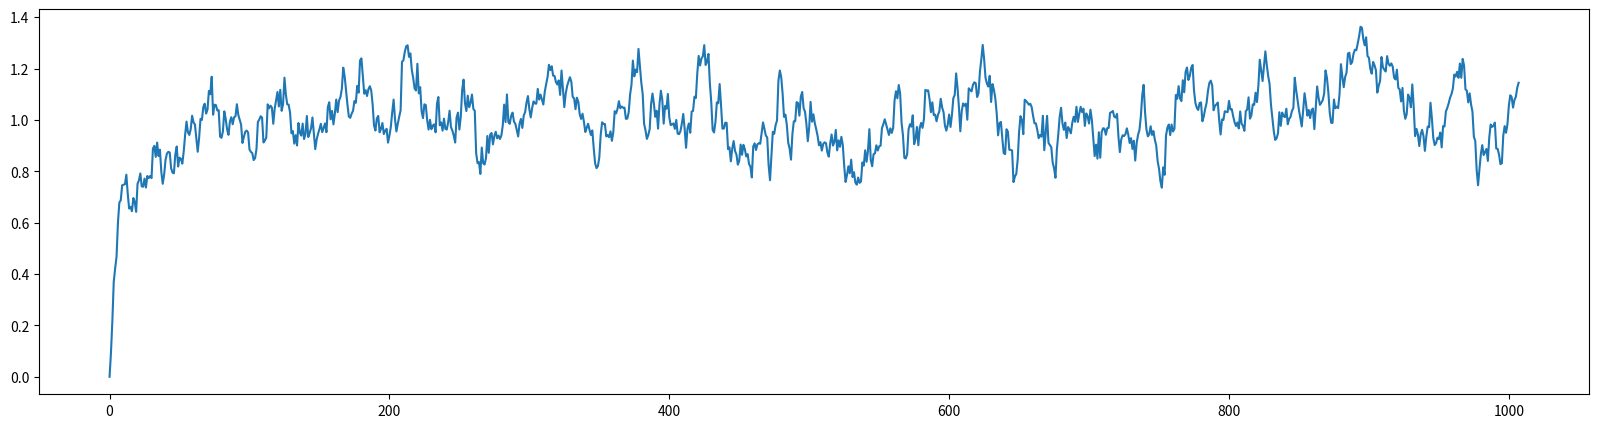
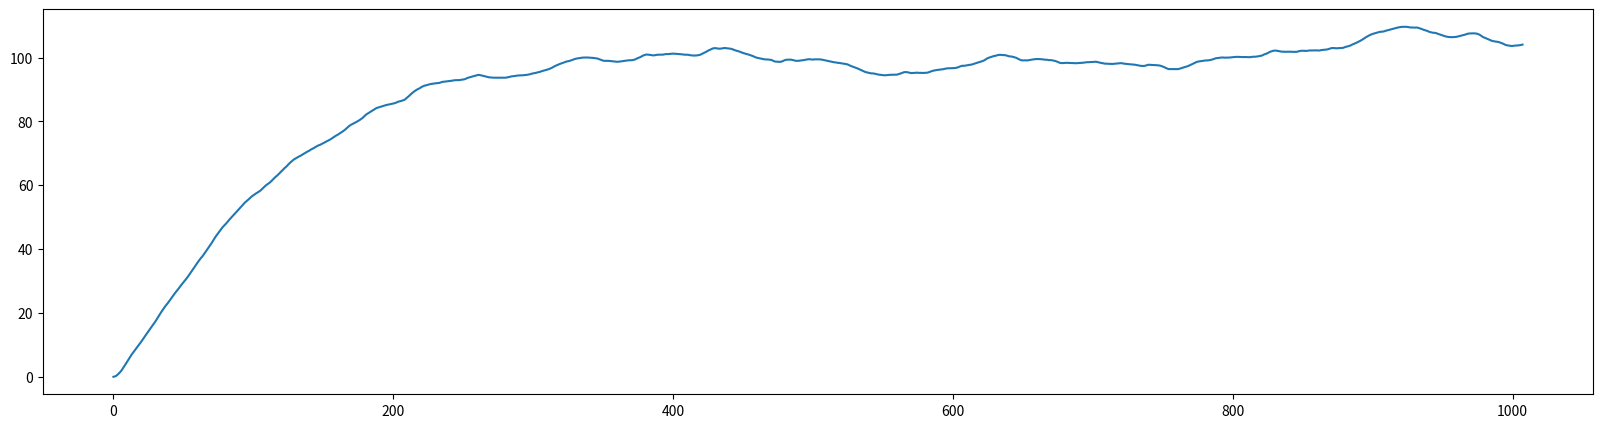

The script that saved these images, in order:
import numpy as np
import pandas as pd
import matplotlib.pyplot as plt

def generate_correlated_snowfall(num_steps, phi=0.9, mean_snowfall=0.1, std_snowfall=0.05, timestep_minutes=10):
    """
    Generate a correlated snowfall time series using an AR(1) model.

    Parameters:
    - num_steps: int, number of timesteps to generate snowfall data for.
    - phi: float, correlation coefficient for the AR(1) model.
    - mean_snowfall: float, mean snowfall amount per timestep.
    - std_snowfall: float, standard deviation of snowfall amount per timestep.
    - timestep_minutes: int, minutes per timestep (default is 10 minutes).

    Returns:
    - snowfall_series: array, synthetic snowfall amounts for each timestep.
    """
    np.random.seed(42)  # For reproducibility
    epsilon = np.random.normal(0, std_snowfall, num_steps)  # White noise
    snowfall_series = np.zeros(num_steps)

    for t in range(1, num_steps):
        snowfall_series[t] = phi * snowfall_series[t-1] + epsilon[t] + mean_snowfall

    snowfall_series[snowfall_series < 0] = 0  # Remove negative snowfall values
    return snowfall_series

# Example usage
num_steps = 144*7  # For a 24-hour period with 10-minute timesteps
snowfall_series = generate_correlated_snowfall(num_steps)


def simulate_pressure_dynamics(snowfall_series, snow_density=1, drainage_coefficient=0.01, melt_coefficient=0.01):
    """
    Simulate pressure dynamics on the lake's surface due to snowfall and drainage.

    Parameters:
    - snowfall_series: array, snowfall amounts for each timestep.
    - snow_density: float, density of snow (kg/m^3). Default is an approximate value.
    - drainage_coefficient: float, represents the rate of drainage affecting pressure reduction.

    Returns:
    - pressure_series: array, simulated pressure on the lake's surface per unit area.
    """
    pressure_series = np.zeros_like(snowfall_series)
    for t in range(1, len(snowfall_series)):
        added_weight = snowfall_series[t] * snow_density  # Weight added at timestep t
        pressure_series[t] = pressure_series[t-1] + added_weight - (drainage_coefficient * pressure_series[t-1]) 
        if pressure_series[t] < 0:
            pressure_series[t] = 0  # Ensuring pressure does not go negative
    return pressure_series

# Let's simulate the pressure dynamics based on our generated snowfall series.
pressure_series = simulate_pressure_dynamics(snowfall_series)

plt.figure(figsize=(20,5))
plt.plot(snowfall_series)
plt.show()

plt.figure(figsize=(20,5))
plt.plot(pressure_series)
plt.show()

